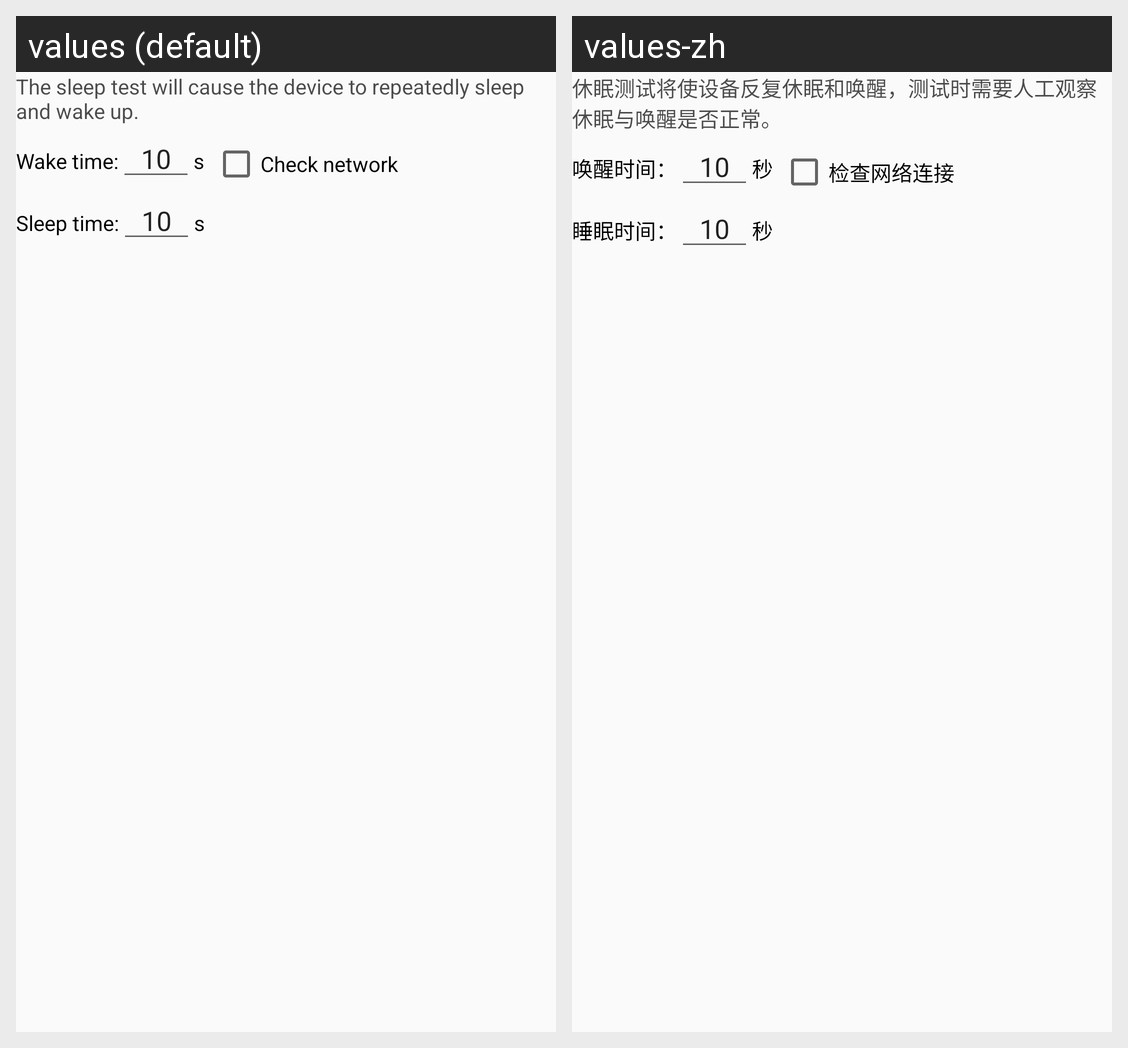

For this localized Android screen grid, give each drawn string resource with its value in every locale shown.
Android screen res/layout/fragment_sleep_test.xml rendered under 2 locales, left to right: values (default), values-zh. Device: Nexus 5 (rendered at 1080×1920; each locale shown at half size, 540×960, under a caption strip naming it); theme AppTheme.
Strings drawn on this screen, with the default value and each locale's value (text and hints the layout hard-codes, and strings that could not be matched under every locale, appear in the picture but are not listed):

sleep_test_intro
  values: The sleep test will cause the device to repeatedly sleep and wake up.
  values-zh: 休眠测试将使设备反复休眠和唤醒，测试时需要人工观察休眠与唤醒是否正常。

sleep_test_wakeup_duration
  values: Wake time:
  values-zh: 唤醒时间：

sec
  values: s
  values-zh: 秒

sleep_test_sleep_duration
  values: Sleep time:
  values-zh: 睡眠时间：

sleep_test_check_network
  values: Check network
  values-zh: 检查网络连接
